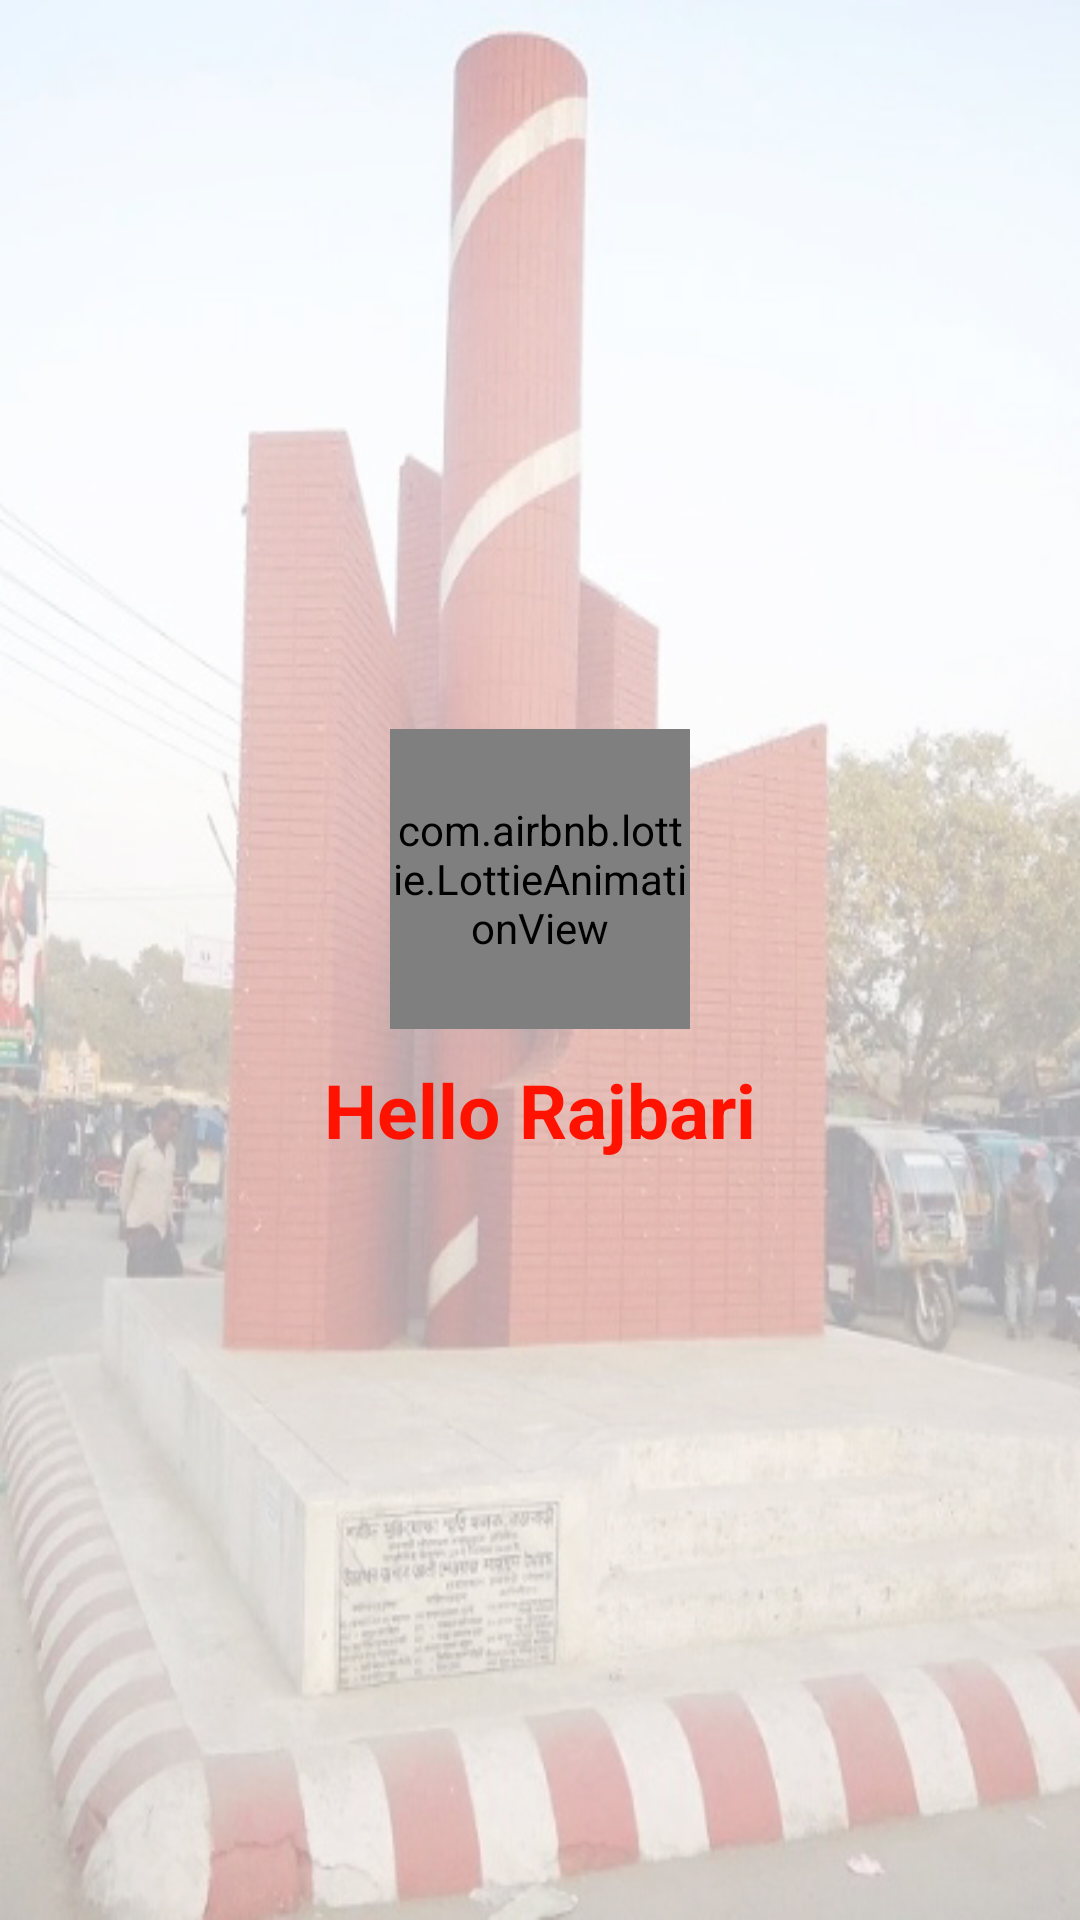

Write the Android layout XML for this screen, with the resource values it uses.
<!-- AndroidManifest.xml: application theme Theme.HelloRajbari -->
<!-- res/layout/activity_splash.xml -->
<?xml version="1.0" encoding="utf-8"?>
<LinearLayout xmlns:android="http://schemas.android.com/apk/res/android"
    xmlns:app="http://schemas.android.com/apk/res-auto"
    xmlns:tools="http://schemas.android.com/tools"
    android:layout_width="match_parent"
    android:layout_height="match_parent"
    android:background="@drawable/rajbari"
    android:gravity="center"
    android:orientation="vertical"
    tools:context=".SplashActivity">

    <com.airbnb.lottie.LottieAnimationView
        android:id="@+id/animation_view"
        android:layout_width="100dp"
        android:layout_height="100dp"
        app:lottie_autoPlay="true"
        app:lottie_loop="true"
        app:lottie_rawRes="@raw/phone" />

    <TextView
        android:layout_width="match_parent"
        android:layout_height="wrap_content"
        android:layout_margin="10dp"
        android:text="Hello Rajbari"
        android:textAlignment="center"
        android:textColor="#FF1200"
        android:textSize="25dp"
        android:textStyle="bold" />

</LinearLayout>
<!-- resources referenced by this layout -->
<resources>
  <!-- drawable rajbari: jpg bitmap (drawable, 126648 bytes) -->
  <style name="Theme.HelloRajbari" parent="Theme.MaterialComponents.DayNight.NoActionBar">
          
          <item name="colorPrimary">@color/purple_500</item>
          <item name="colorPrimaryVariant">@color/purple_700</item>
          <item name="colorOnPrimary">@color/white</item>
          
          <item name="colorSecondary">@color/teal_200</item>
          <item name="colorSecondaryVariant">@color/teal_700</item>
          <item name="colorOnSecondary">@color/black</item>
          
          <item name="android:statusBarColor" tools:targetApi="l">?attr/colorPrimaryVariant</item>
          
      </style>
  <color name="purple_500">#FF6200EE</color>
  <color name="purple_700">#FF3700B3</color>
  <color name="white">#FFFFFFFF</color>
  <color name="teal_200">#FF03DAC5</color>
  <color name="teal_700">#FF018786</color>
  <color name="black">#FF000000</color>
</resources>
